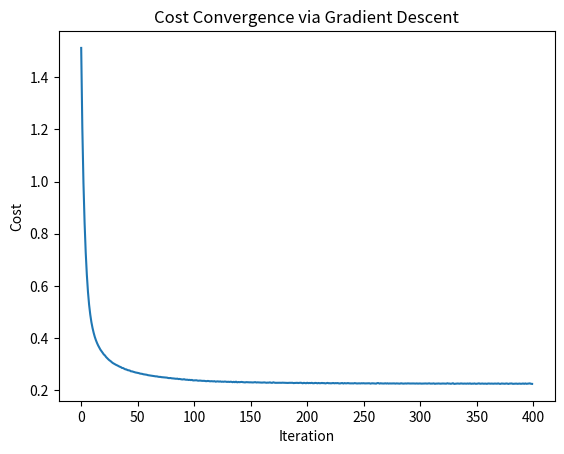
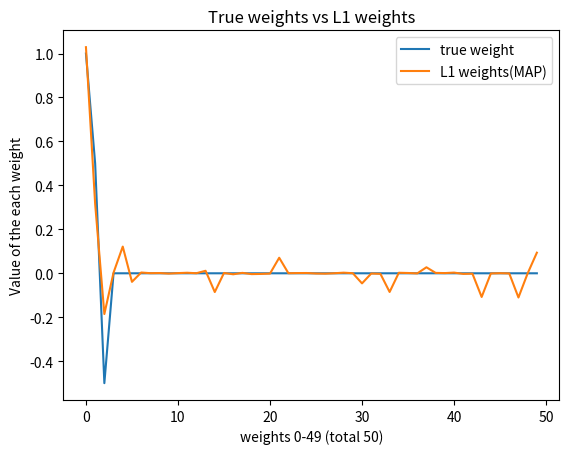

These charts were generated, in order, by the following Python code:
# Gradient descent with L1-Regularization.
# Section 5 of the Jupyter Notebook for derivation/theory.

# Code Flow:
    # 1. Import all relevant libraries.
    # 2. Generate sample data from std. normal distribution.
    # 3. True weights - only the first 3 dimensions of X affect Y.
    # 4. Define sigmoid function.
    # 5. Calculate true Y.
    # 6. Plot the costs - Figure 1.
    # 7. Plot L1 - w vs. true w - Figure 2.
    
# 1. Import all relevant libraries:
import numpy as np
import matplotlib.pyplot as plt

# 2. Create input data:
N = 50 # No. of samples
D = 50 # No. of features

# Uniformly distributed numbers between -5, +5
X = (np.random.random((N, D)) - 0.5)*10

# 3. True weights - only the first 3 dimensions of X affect Y:
true_w = np.array([1, 0.5, -0.5] + [0]*(D - 3))

# 4. Sigmoid function
def sigmoid(z):
  return 1/(1 + np.exp(-z))

# 5. Calculate true Y:
# add some noise with variance 0.5
Y = np.round(sigmoid(X.dot(true_w) + np.random.randn(N)*0.5))

# 6. Gradient Descent with L1 Regularization:
# Section 5 of the Jupyter Notebook
costs = [] # keep track of cross-entropy error
w = np.random.randn(D) / np.sqrt(D) # randomly initialize w
learning_rate = 0.001 # trial & error
l1 = 3.0 # lambda 
for t in range(400):
  # update w using l1 MAP:
  Yhat = sigmoid(X.dot(w)) # prediction
  delta = Yhat - Y
  w = w - learning_rate*(X.T.dot(delta) + l1*np.sign(w)) # gradient descent 

  # Find and store the cost
  cost = -(Y*np.log(Yhat) + (1-Y)*np.log(1 - Yhat)).mean() + l1*np.abs(w).mean()
  costs.append(cost)

# 6. Plot the costs:
plt.figure(1)
plt.plot(costs)
plt.xlabel('Iteration')
plt.ylabel('Cost')
plt.title('Cost Convergence via Gradient Descent')

# 7. Plot L1 - w vs. true w:
plt.figure(2)
plt.plot(true_w, label='true weight')
plt.plot(w, label='L1 weights(MAP)')
plt.xlabel('weights 0-49 (total 50)')
plt.ylabel('Value of the each weight')
plt.title('True weights vs L1 weights')
plt.legend()
plt.show()

print('Notice how the weights other than first 3 are close to zero!')